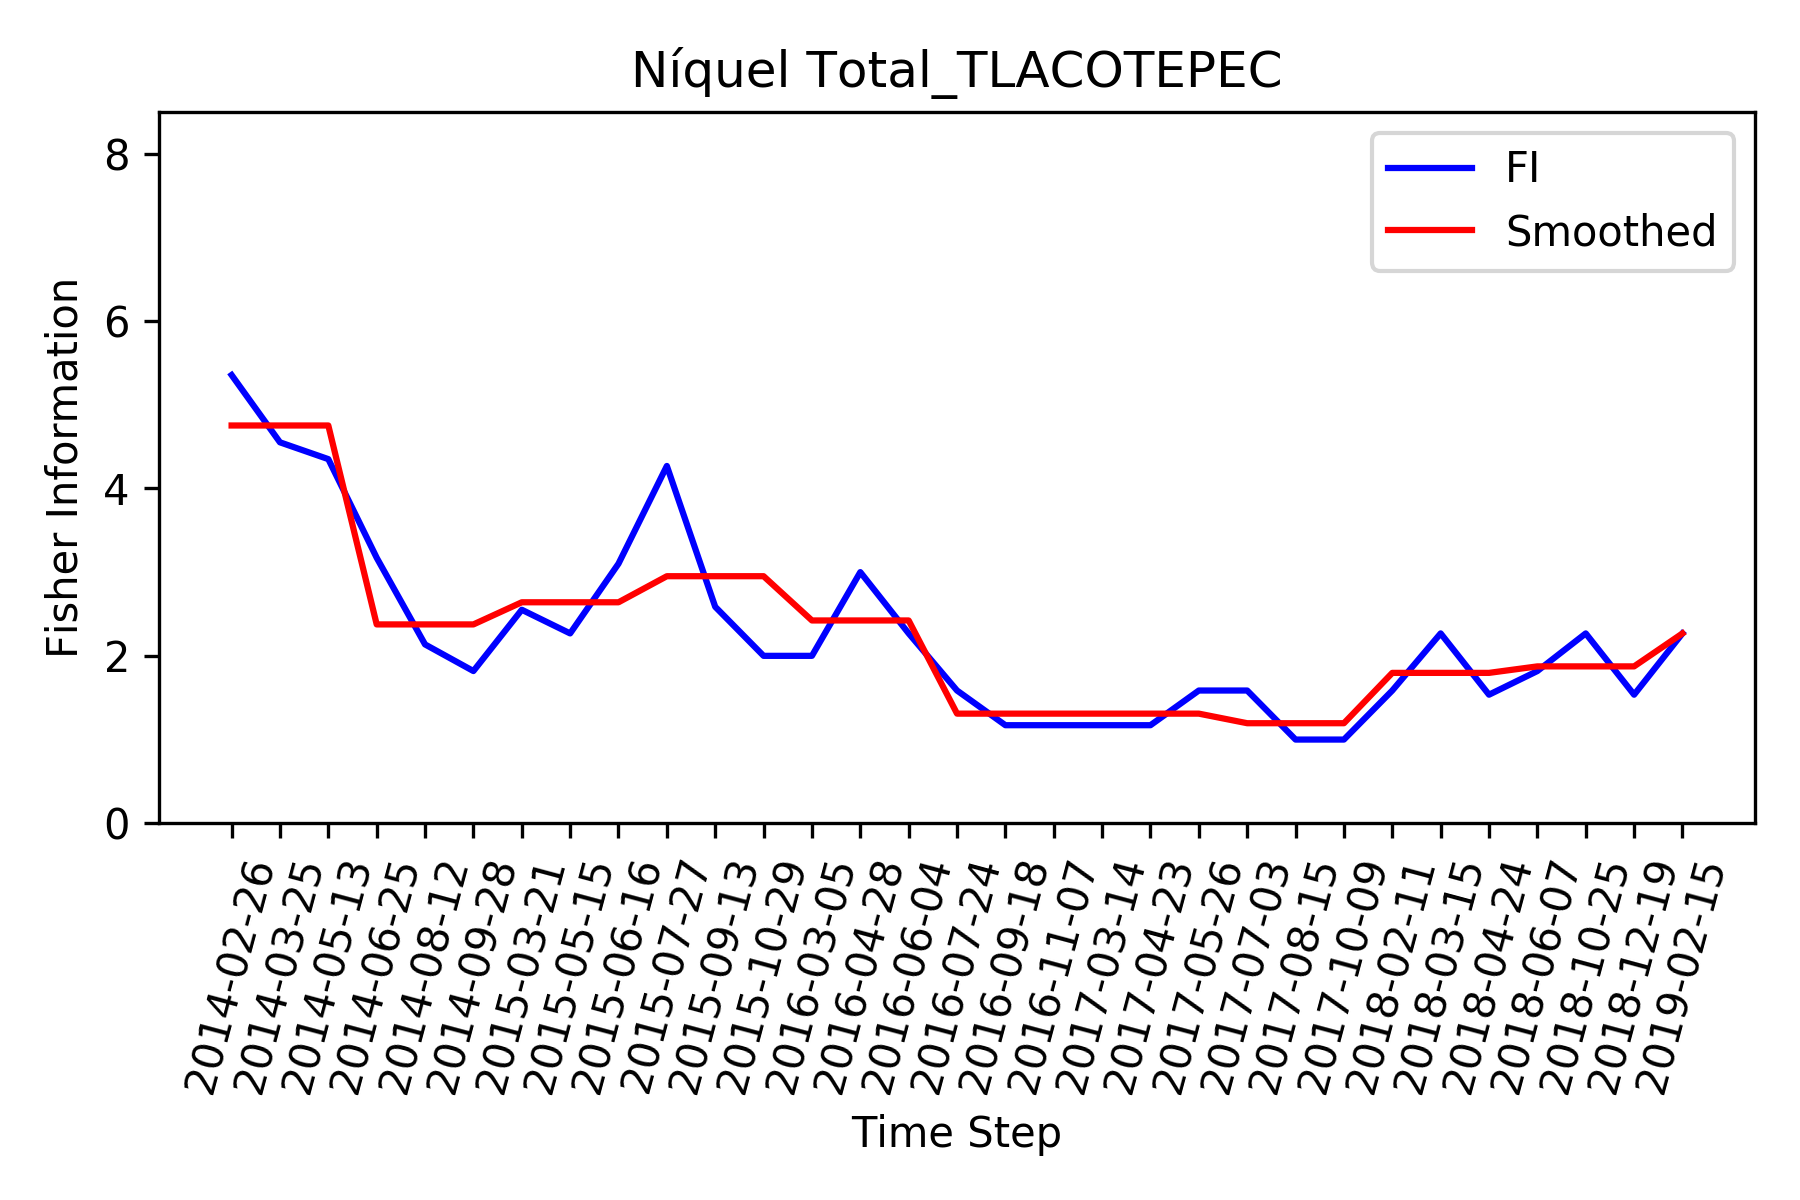

The file beside this chart, header and first rows:
, Time_Step, FI, Smooth_FI
0, 2014-02-26, 5.354, 4.751
1, 2014-03-25, 4.551, 4.751
2, 2014-05-13, 4.35, 4.751
3, 2014-06-25, 3.172, 2.375
4, 2014-08-12, 2.136, 2.375
5, 2014-09-28, 1.818, 2.375
6, 2015-03-21, 2.551, 2.64
7, 2015-05-15, 2.268, 2.64
8, 2015-06-16, 3.101, 2.64
9, 2015-07-27, 4.268, 2.951
10, 2015-09-13, 2.586, 2.951
11, 2015-10-29, 2, 2.951
12, 2016-03-05, 2, 2.423
13, 2016-04-28, 3, 2.423
14, 2016-06-04, 2.268, 2.423
15, 2016-07-24, 1.586, 1.31
16, 2016-09-18, 1.172, 1.31
17, 2016-11-07, 1.172, 1.31
18, 2017-03-14, 1.172, 1.31
19, 2017-04-23, 1.172, 1.31
20, 2017-05-26, 1.586, 1.31
21, 2017-07-03, 1.586, 1.195
22, 2017-08-15, 1, 1.195
23, 2017-10-09, 1, 1.195
24, 2018-02-11, 1.586, 1.797
25, 2018-03-15, 2.268, 1.797
26, 2018-04-24, 1.536, 1.797
27, 2018-06-07, 1.818, 1.874
28, 2018-10-25, 2.268, 1.874
29, 2018-12-19, 1.536, 1.874
30, 2019-02-15, 2.268, 2.268
